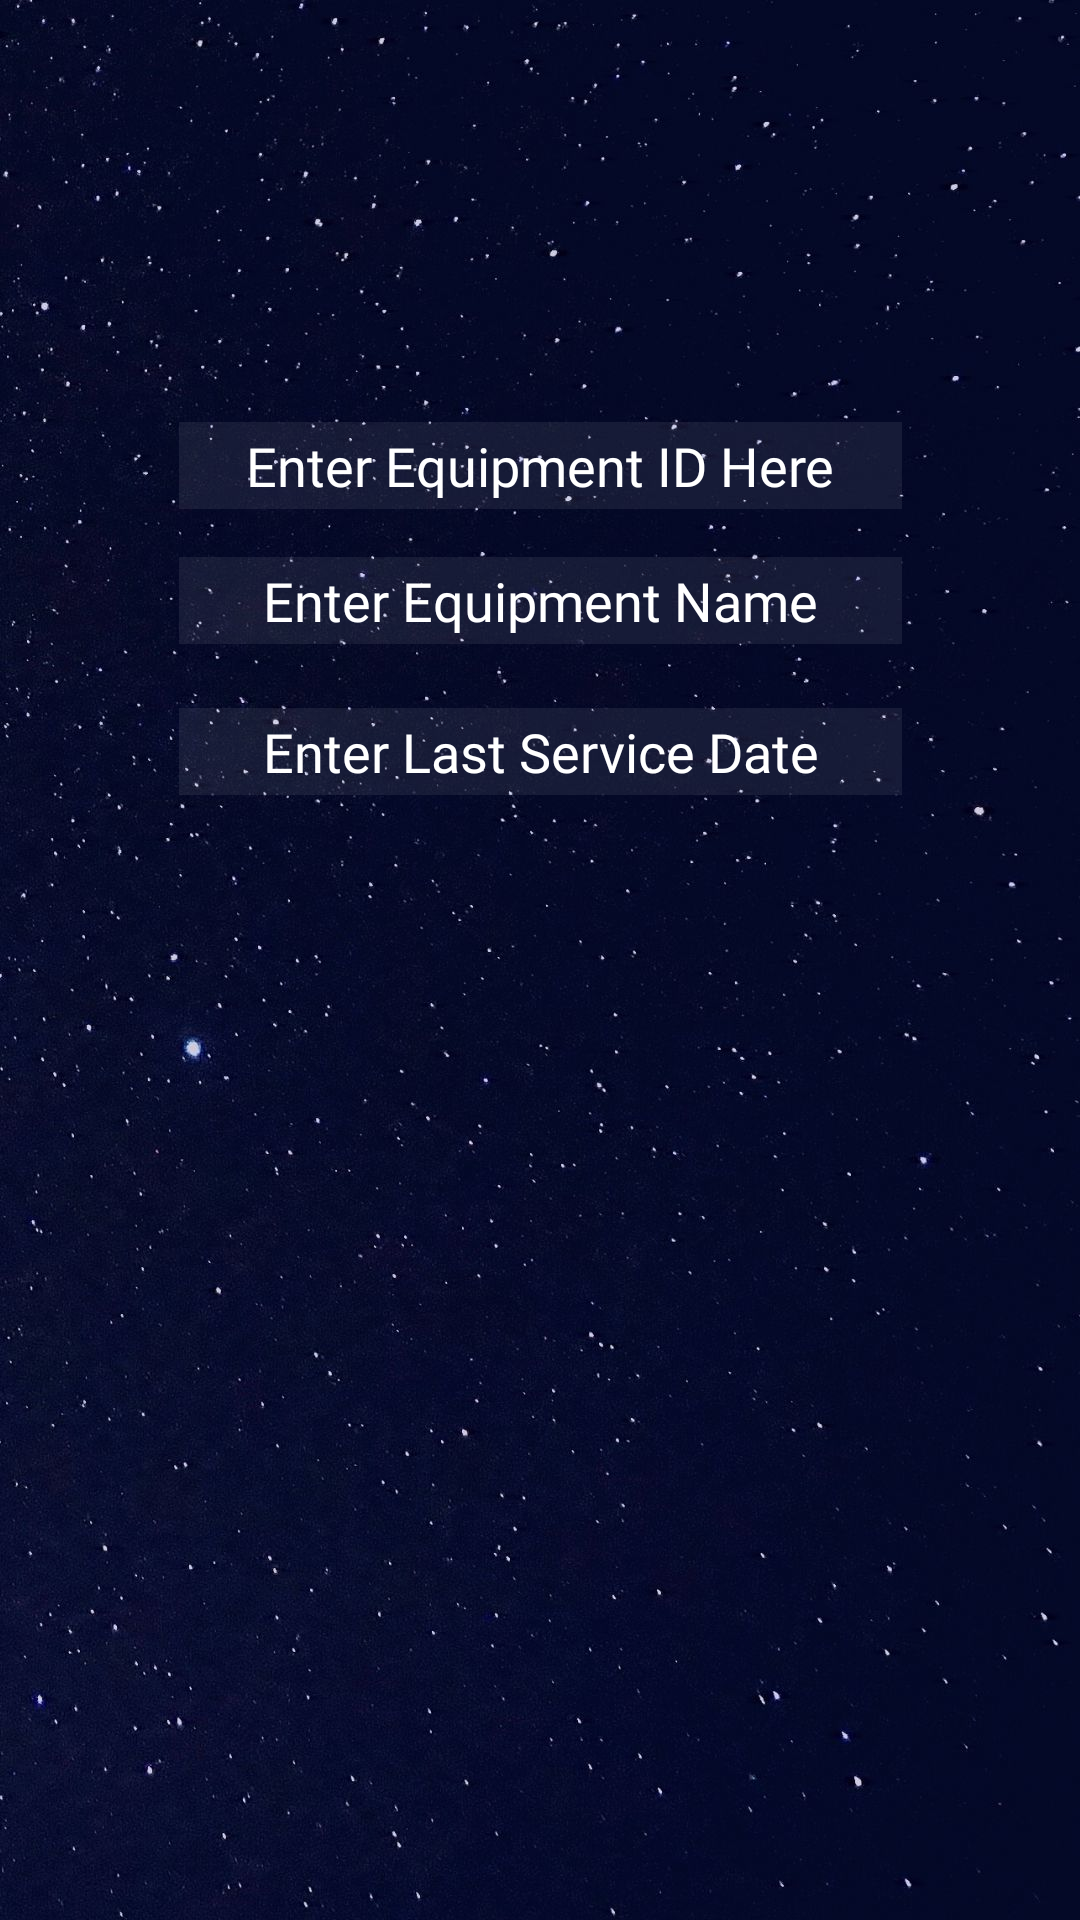

This screen was rendered from an Android layout file. Write that file and the resources it references.
<!-- AndroidManifest.xml: application theme AppTheme -->
<!-- res/layout/activity_manual_update.xml -->
<?xml version="1.0" encoding="utf-8"?>
<androidx.constraintlayout.widget.ConstraintLayout xmlns:android="http://schemas.android.com/apk/res/android"
    xmlns:app="http://schemas.android.com/apk/res-auto"
    xmlns:tools="http://schemas.android.com/tools"
    android:layout_width="match_parent"
    android:layout_height="match_parent"
    android:background="@drawable/login"
    tools:context=".Manual_Update">

    <EditText
        android:id="@+id/editTextName"
        android:layout_width="241dp"
        android:layout_height="29dp"
        android:background="@android:drawable/divider_horizontal_dark"
        android:ems="10"
        android:fontFamily="@font/google_sans"
        android:hint="@string/equip_id"
        android:inputType="number|textPersonName"
        android:textAlignment="center"
        android:textColor="@color/design_default_color_background"
        android:textColorHint="@color/design_default_color_background"
        app:layout_constraintBottom_toBottomOf="parent"
        app:layout_constraintEnd_toEndOf="parent"
        app:layout_constraintStart_toStartOf="parent"
        app:layout_constraintTop_toTopOf="parent"
        app:layout_constraintVertical_bias="0.23"
        android:importantForAutofill="no" />

    <EditText
        android:id="@+id/spinnerGenres"
        android:layout_width="241dp"
        android:layout_height="29dp"
        android:background="@android:drawable/divider_horizontal_dark"
        android:ems="10"
        android:fontFamily="@font/google_sans"
        android:hint="@string/equip_name"
        android:inputType="textPersonName"
        android:textAlignment="center"
        android:textColor="@color/design_default_color_on_primary"
        android:textColorHint="@color/design_default_color_on_primary"
        app:layout_constraintBottom_toBottomOf="parent"
        app:layout_constraintEnd_toEndOf="parent"
        app:layout_constraintStart_toStartOf="parent"
        app:layout_constraintTop_toTopOf="parent"
        app:layout_constraintVertical_bias="0.304"
        android:importantForAutofill="no" />

    <EditText
        android:id="@+id/service_date"
        android:layout_width="241dp"
        android:layout_height="29dp"
        android:background="@android:drawable/divider_horizontal_dark"
        android:ems="10"
        android:fontFamily="@font/google_sans"
        android:hint="@string/equip_date"
        android:inputType="date|textPersonName"
        android:textAlignment="center"
        android:textColor="@color/design_default_color_on_primary"
        android:textColorHint="@color/design_default_color_on_primary"
        app:layout_constraintBottom_toBottomOf="parent"
        app:layout_constraintEnd_toEndOf="parent"
        app:layout_constraintStart_toStartOf="parent"
        app:layout_constraintTop_toTopOf="parent"
        app:layout_constraintVertical_bias="0.386"
        android:importantForAutofill="no" />

    <Button
        android:id="@+id/buttonAddArtist"
        android:layout_width="130dp"
        android:layout_height="48dp"
        android:layout_marginStart="155dp"
        android:layout_marginTop="100dp"
        android:layout_marginEnd="168dp"
        android:layout_marginBottom="344dp"
        android:background="@drawable/roundedbutton"
        android:text="@string/add"
        app:layout_constraintBottom_toBottomOf="parent"
        app:layout_constraintEnd_toEndOf="parent"
        app:layout_constraintHorizontal_bias="0.357"
        app:layout_constraintStart_toStartOf="parent"
        app:layout_constraintTop_toBottomOf="@+id/spinnerGenres" />

</androidx.constraintlayout.widget.ConstraintLayout>


    
<!-- resources referenced by this layout -->
<resources>
  <!-- drawable login: jpg bitmap (drawable, 187280 bytes) -->
  <!-- drawable roundedbutton (drawable) -->
  <?xml version="1.0" encoding="utf-8"?>
  <shape xmlns:android="http://schemas.android.com/apk/res/android"
      android:shape="rectangle">
      <solid android:color="#eeffffff" />
  
      <corners android:bottomRightRadius="40dp"
          android:bottomLeftRadius="40dp"
          android:topRightRadius="40dp"
          android:topLeftRadius="40dp"/>
  
      <stroke
          android:width="01dp"
          android:color="#000001" />
  </shape>
  <string name="add">ADD</string>
  <string name="equip_date">Enter Last Service Date</string>
  <string name="equip_id">Enter Equipment ID Here</string>
  <string name="equip_name">Enter Equipment Name</string>
  <style name="AppTheme" parent="Theme.AppCompat.Light.NoActionBar">
          
          <item name="colorPrimary">@color/colorPrimary</item>
          <item name="colorPrimaryDark">@color/colorPrimaryDark</item>
          <item name="colorAccent">@color/colorAccent</item>
      </style>
  <color name="colorPrimary">#008577</color>
  <color name="colorPrimaryDark">#063B34</color>
  <color name="colorAccent">#E46392</color>
</resources>
